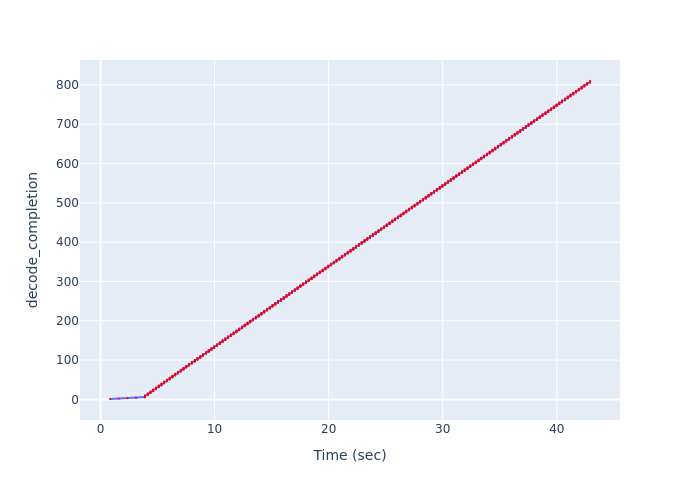

Source data for this figure (header and first rows):
Time (sec), decode_completion
0.8327, 1
1.594, 2
2.351, 3
3.113, 4
3.873, 5
3.898, 6
3.898, 7
3.898, 8
3.898, 9
3.898, 10
4.145, 11
4.145, 12
4.145, 13
4.145, 14
4.145, 15
4.385, 16
4.385, 17
4.385, 18
4.385, 19
4.385, 20
4.623, 21
4.623, 22
4.623, 23
4.623, 24
4.623, 25
4.863, 26
4.863, 27
4.863, 28
4.863, 29
4.863, 30
5.103, 31
5.103, 32
5.103, 33
5.103, 34
5.103, 35
5.345, 36
5.345, 37
5.345, 38
5.345, 39
5.345, 40
5.584, 41
5.584, 42
5.584, 43
5.584, 44
5.584, 45
5.824, 46
5.824, 47
5.824, 48
5.824, 49
5.824, 50
6.066, 51
6.066, 52
6.066, 53
6.066, 54
6.066, 55
6.308, 56
6.308, 57
6.308, 58
6.308, 59
6.308, 60
... 750 more rows
